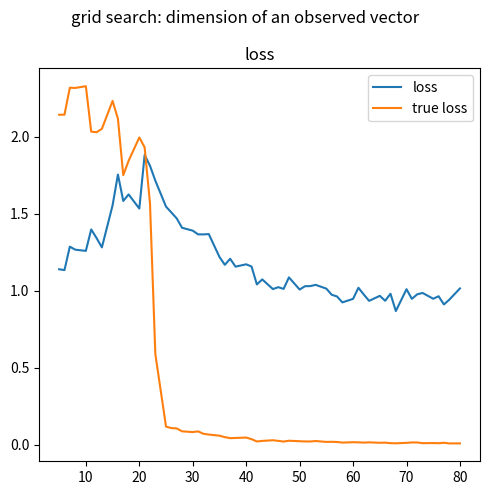

Write the Python code that produced this figure.
import numpy as np
from scipy.sparse.linalg import svds
import matplotlib.pyplot as plt
from typing import NamedTuple, Union, List
from numpy.typing import NDArray



class Result(NamedTuple):
    initial_loss: float
    initial_true_loss: float
    loss: float
    true_loss: float


class Params(NamedTuple):
    n: int = 100
    k: int = n // 4
    error_std: float = 0.01
    sparse_rate: float = 0.05
    l1_weight: float = 0.3
    seed: int = 42


def prox_L1_norm(signal: Union[NDArray[float], NDArray[NDArray[float]]], gamma: float) -> Union[NDArray[NDArray], float]:
    return np.maximum(signal - gamma, 0) + np.minimum(signal + gamma, 0)


def exercise3(params: Params) -> Result:
    n, k, error_std, sparse_rate, l1_weight, _ = params
    np.random.seed(params.seed)
    n_iter = 5000       # 反復数 (number of iterations)

    # スパースベクトル作成 (generate a sparse vector to be estimated)
    n_nonzero = round(sparse_rate * n)                      # 非ゼロ要素数 (number of nonzero entries)
    nonzero_indexes = np.random.permutation(n)[:n_nonzero]  # 非ゼロ要素のサポート (support of nonzero entries)
    original_signal = np.zeros(n)
    original_signal[nonzero_indexes] = 2 * (np.round(np.random.rand(n_nonzero)) - 0.5)  # 所望のスパース信号 (sparse vector to be estimated)

    # 観測データの作成 (generate an observed vector)
    observation_matrix = np.random.randn(k, n)  # 観測行列 (observation matrix), = Phi
    observed_signal = observation_matrix @ original_signal + error_std * np.random.randn(k)  # 観測ベクトル (observed vector)

    # アルゴリズム (algorithm)
    step_size = 2 / (svds(observation_matrix, 1, return_singular_vectors=False)[0] ** 2 + 10)  # = gamma

    # 初期推定値の計算
    initial_guess, _, _, _ = np.linalg.lstsq(observation_matrix, observed_signal)  # 初期解 = 最小二乗解 (initial solution)
    current_guess = np.random.randn(n)

    initial_loss = np.linalg.norm(observation_matrix.dot(initial_guess) - observed_signal)
    initial_true_loss = np.linalg.norm(original_signal - initial_guess)

    for _ in range(n_iter):
        optimized_guess_with_grad = current_guess - step_size * observation_matrix.T @ (observation_matrix.dot(current_guess) - observed_signal)
        current_guess = prox_L1_norm(optimized_guess_with_grad, l1_weight * step_size)

    loss = np.linalg.norm(observation_matrix.dot(current_guess) - observed_signal)
    true_loss = np.linalg.norm(original_signal - current_guess)

    return Result(initial_loss, initial_true_loss, loss, true_loss)


def grid_search(params_arr: List[Params], xs: NDArray[float], param_name: str):
    initial_losses = []
    initial_true_losses = []
    losses = []
    true_losses = []
    for params in params_arr:
        result = exercise3(params)
        initial_losses.append(result.initial_loss)
        initial_true_losses.append(result.initial_true_loss)
        losses.append(result.loss)
        true_losses.append(result.true_loss)

    fig, axes = plt.subplots(1, 1, figsize=(5, 5))

    axes.plot(xs, np.array(losses)*8, label="loss")
    axes.plot(xs, true_losses, label="true loss")
    axes.set_title("loss")
    axes.legend()


    fig.suptitle(f"grid search: {param_name}")
    plt.tight_layout()
    plt.show()


def grid_search_sparse_rate():
    sparse_rates = np.linspace(0.02, 0.3, 57)
    params_arr = [Params(sparse_rate=sparse_rate) for sparse_rate in sparse_rates]
    grid_search(params_arr, sparse_rates, "nonzero entries")


def grid_search_k():
    ks = np.linspace(5, 80, 61, dtype=int)
    params_arr = [Params(k=k) for k in ks]
    grid_search(params_arr, ks, "dimension of an observed vector")


def grid_search_error_std():
    error_stds = np.linspace(0, 0.3, 50)
    params_arr = [Params(error_std=error_std) for error_std in error_stds]
    grid_search(params_arr, error_stds, "standard deviation of Gaussian noise")


def grid_search_l1_weight():
    l1_weights = np.linspace(0, 1, 100)
    params_arr = [Params(l1_weight=l1_weight) for l1_weight in l1_weights]
    grid_search(params_arr, l1_weights, "weight of L1 norm")


def grid_search_random_seed():
    randoms = np.linspace(0, 50, 50, dtype=int)
    params_arr = [Params(seed=seed) for seed in randoms]
    grid_search(params_arr, randoms, "random seed")


if __name__ == '__main__':
    np.random.seed(42)
    # grid_search_sparse_rate()
    grid_search_k()
    # grid_search_error_std()
    # grid_search_l1_weight()
    # grid_search_random_seed()
